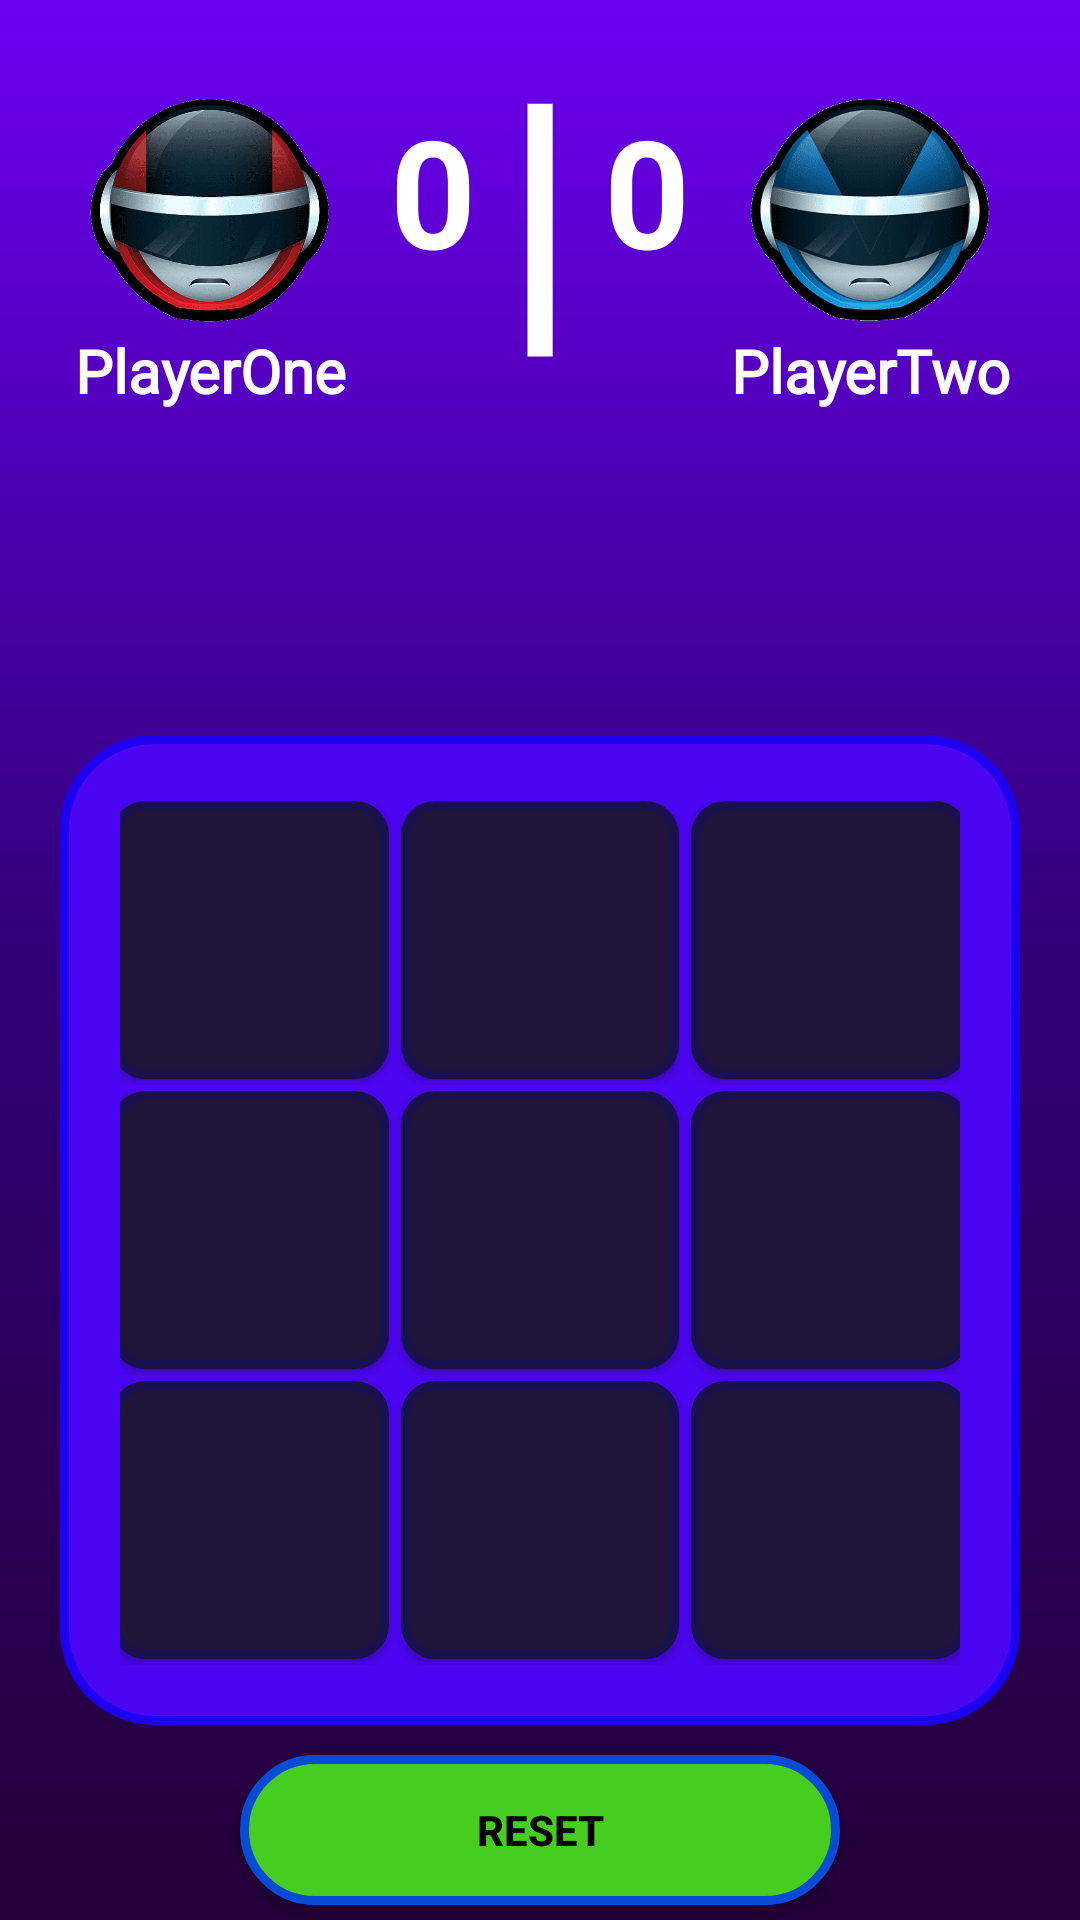

This screen was rendered from an Android layout file. Write that file and the resources it references.
<!-- AndroidManifest.xml: application theme Theme.TicTacToeX0 -->
<!-- res/layout/activity_game.xml -->
<?xml version="1.0" encoding="utf-8"?>
<androidx.constraintlayout.widget.ConstraintLayout xmlns:android="http://schemas.android.com/apk/res/android"
    xmlns:app="http://schemas.android.com/apk/res-auto"
    xmlns:tools="http://schemas.android.com/tools"
    android:layout_width="match_parent"
    android:layout_height="match_parent"
    android:background="@drawable/purplebackground"
    tools:context=".GameActivity">




    <TableLayout
        android:id="@+id/table"
        android:layout_width="match_parent"
        android:layout_height="wrap_content"
        android:layout_marginTop="180dp"
        android:layout_marginHorizontal="20dp"
        android:background="@drawable/bb"
        android:padding="20dp"
        app:layout_constraintBottom_toBottomOf="parent"
        app:layout_constraintEnd_toEndOf="parent"
        app:layout_constraintStart_toStartOf="parent"
        app:layout_constraintTop_toTopOf="parent">


        <TableRow
            android:layout_width="match_parent"
            android:layout_height="wrap_content"
            android:gravity="center">

            <Button
                android:id="@+id/button1"
                android:layout_width="45pt"
                android:layout_height="45pt"
                android:layout_margin="2dp"
                android:background="@drawable/buttonclicker"
                android:textSize="40sp" />

            <Button
                android:id="@+id/button2"
                android:layout_width="45pt"
                android:layout_height="45pt"
                android:layout_margin="2dp"
                android:background="@drawable/buttonclicker"
                android:textSize="40sp" />

            <Button
                android:id="@+id/button3"
                android:layout_width="45pt"
                android:layout_height="45pt"
                android:layout_margin="2dp"
                android:background="@drawable/buttonclicker"
                android:textSize="40sp" />


        </TableRow>

        <TableRow
            android:layout_width="match_parent"
            android:layout_height="wrap_content"
            android:gravity="center">

            <Button
                android:id="@+id/button4"
                android:layout_width="45pt"
                android:layout_height="45pt"
                android:layout_margin="2dp"
                android:background="@drawable/buttonclicker"
                android:textSize="40sp" />

            <Button
                android:id="@+id/button5"
                android:layout_width="45pt"
                android:layout_height="45pt"
                android:layout_margin="2dp"
                android:background="@drawable/buttonclicker"
                android:textSize="40sp" />

            <Button
                android:id="@+id/button6"
                android:layout_width="45pt"
                android:layout_height="45pt"
                android:layout_margin="2dp"
                android:background="@drawable/buttonclicker"
                android:textSize="40sp" />


        </TableRow>

        <TableRow
            android:layout_width="match_parent"
            android:layout_height="wrap_content"
            android:gravity="center">

            <Button
                android:id="@+id/button7"
                android:layout_width="45pt"
                android:layout_height="45pt"
                android:layout_margin="2dp"
                android:background="@drawable/buttonclicker"
                android:textSize="40sp" />

            <Button
                android:id="@+id/button8"
                android:layout_width="45pt"
                android:layout_height="45pt"
                android:layout_margin="2dp"
                android:background="@drawable/buttonclicker"
                android:textSize="40sp" />

            <Button
                android:id="@+id/button9"
                android:layout_width="45pt"
                android:layout_height="45pt"
                android:layout_margin="2dp"
                android:background="@drawable/buttonclicker"
                android:textSize="40sp" />


        </TableRow>



    </TableLayout>

    <Button
        android:id="@+id/resetButton"
        android:layout_width="200dp"
        android:layout_height="wrap_content"
        android:background="@drawable/buttonback"
        android:text="reset"
        android:textColor="@color/black"
        android:textStyle="bold"
        android:layout_marginTop="10dp"
        app:layout_constraintEnd_toEndOf="parent"
        app:layout_constraintStart_toStartOf="parent"
        app:layout_constraintTop_toBottomOf="@+id/table" />

    <ImageView
        android:id="@+id/imageView4"
        android:layout_width="80dp"
        android:layout_height="80dp"
        android:layout_marginTop="30dp"
        android:layout_marginLeft="30dp"
        app:layout_constraintStart_toStartOf="parent"
        app:layout_constraintTop_toTopOf="parent"
        app:srcCompat="@drawable/robot1" />


    <TextView
        android:id="@+id/playerOne"
        android:layout_width="120dp"
        android:layout_height="wrap_content"
        android:layout_marginLeft="10dp"
        android:text="PlayerOne"
        android:fontFamily="@font/fredokaone"
        android:maxLines="1"
        android:textColor="@color/white"
        android:gravity="center"
        android:textSize="20sp"
        android:textStyle="bold"
        app:layout_constraintStart_toStartOf="parent"
        app:layout_constraintTop_toBottomOf="@+id/imageView4" />

    <TextView
        android:id="@+id/player1"
        android:layout_width="wrap_content"
        android:layout_height="wrap_content"
        android:layout_marginLeft="20dp"
        android:layout_marginTop="30dp"
        android:text="0"
        android:textColor="@color/white"
        android:textSize="50sp"
        android:textStyle="bold"
        app:layout_constraintStart_toEndOf="@+id/imageView4"
        app:layout_constraintTop_toTopOf="parent" />


    <ImageView
        android:id="@+id/imageView6"
        android:layout_width="80dp"
        android:layout_height="80dp"
        android:layout_marginTop="30dp"
        android:layout_marginRight="30dp"
        app:layout_constraintEnd_toEndOf="parent"
        app:layout_constraintTop_toTopOf="parent"
        app:srcCompat="@drawable/robot2" />

    <TextView
        android:id="@+id/playerTwo"
        android:layout_width="120dp"
        android:layout_height="wrap_content"
        android:text="PlayerTwo"
        android:fontFamily="@font/fredokaone"
        android:maxLines="1"
        android:gravity="center"
        android:textColor="@color/white"
        android:textSize="20sp"
        android:textStyle="bold"
        android:layout_marginRight="10dp"
        app:layout_constraintEnd_toEndOf="parent"
        app:layout_constraintTop_toBottomOf="@+id/imageView6" />

    <TextView
        android:id="@+id/player2"
        android:layout_width="wrap_content"
        android:layout_height="wrap_content"
        android:layout_marginTop="30dp"
        android:layout_marginRight="20dp"
        android:text="0"
        android:textColor="@color/white"
        android:textSize="50sp"
        android:textStyle="bold"
        app:layout_constraintEnd_toStartOf="@+id/imageView6"
        app:layout_constraintTop_toTopOf="parent" />


    <TextView
        android:id="@+id/textView4"
        android:layout_width="wrap_content"
        android:layout_height="wrap_content"
        android:text="|"
        android:textColor="@color/white"
        android:textSize="100sp"
        android:textStyle="bold"
        app:layout_constraintEnd_toStartOf="@+id/player2"
        app:layout_constraintStart_toEndOf="@+id/player1"
        app:layout_constraintTop_toTopOf="parent" />

    <ImageView
        android:id="@+id/buttonBack"
        android:layout_width="35dp"
        android:layout_height="35dp"
        android:layout_marginStart="5dp"
        android:layout_marginTop="5dp"
        app:layout_constraintStart_toStartOf="parent"
        app:layout_constraintTop_toTopOf="parent"
        app:srcCompat="@drawable/ic_baseline_arrow_circle_left_24" />

    <ImageView
        android:id="@+id/line123"
        android:layout_width="250dp"
        android:layout_height="50dp"
        android:alpha="0"
        android:layout_marginBottom="205dp"
        app:layout_constraintBottom_toBottomOf="@+id/table"
        app:layout_constraintEnd_toEndOf="@+id/table"
        app:layout_constraintStart_toStartOf="@+id/table"
        app:layout_constraintTop_toTopOf="@+id/table"
        app:srcCompat="@drawable/horisontal_line" />

    <ImageView
        android:id="@+id/line456"
        android:layout_width="250dp"
        android:layout_height="50dp"
        android:alpha="0"
        app:layout_constraintBottom_toBottomOf="@+id/table"
        app:layout_constraintEnd_toEndOf="@+id/table"
        app:layout_constraintStart_toStartOf="@+id/table"
        app:layout_constraintTop_toTopOf="@+id/table"
        app:srcCompat="@drawable/horisontal_line" />

    <ImageView
        android:id="@+id/line789"
        android:layout_width="250dp"
        android:layout_height="50dp"
        android:layout_marginTop="205dp"
        android:alpha="0"
        app:layout_constraintBottom_toBottomOf="@+id/table"
        app:layout_constraintEnd_toEndOf="@+id/table"
        app:layout_constraintStart_toStartOf="@+id/table"
        app:layout_constraintTop_toTopOf="@+id/table"
        app:srcCompat="@drawable/horisontal_line" />

    <ImageView
        android:id="@+id/line147"
        android:layout_width="250dp"
        android:layout_height="350dp"
        android:alpha="0"
        android:layout_marginRight="205dp"
        app:layout_constraintBottom_toBottomOf="@+id/table"
        app:layout_constraintEnd_toEndOf="@+id/table"
        app:layout_constraintStart_toStartOf="@+id/table"
        app:layout_constraintTop_toTopOf="@+id/table"
        app:srcCompat="@drawable/vertical_line" />

    <ImageView
        android:id="@+id/line258"
        android:layout_width="250dp"
        android:layout_height="350dp"
        android:alpha="0"
        app:layout_constraintBottom_toBottomOf="@+id/table"
        app:layout_constraintEnd_toEndOf="@+id/table"
        app:layout_constraintStart_toStartOf="@+id/table"
        app:layout_constraintTop_toTopOf="@+id/table"
        app:srcCompat="@drawable/vertical_line" />

    <ImageView
        android:id="@+id/line369"
        android:layout_width="250dp"
        android:layout_height="350dp"
        android:layout_marginLeft="205dp"
        android:alpha="0"
        app:layout_constraintBottom_toBottomOf="@+id/table"
        app:layout_constraintEnd_toEndOf="@+id/table"
        app:layout_constraintStart_toStartOf="@+id/table"
        app:layout_constraintTop_toTopOf="@+id/table"
        app:srcCompat="@drawable/vertical_line" />

    <ImageView
        android:id="@+id/line159"
        android:layout_width="330dp"
        android:layout_height="350dp"
        android:alpha="0"
        app:layout_constraintBottom_toBottomOf="@+id/table"
        app:layout_constraintEnd_toEndOf="@+id/table"
        app:layout_constraintStart_toStartOf="@+id/table"
        app:layout_constraintTop_toTopOf="@+id/table"
        app:srcCompat="@drawable/left_diagonal_line" />

    <ImageView
        android:id="@+id/line357"
        android:layout_width="330dp"
        android:layout_height="350dp"
        android:alpha="0"
        app:layout_constraintBottom_toBottomOf="@+id/table"
        app:layout_constraintEnd_toEndOf="@+id/table"
        app:layout_constraintStart_toStartOf="@+id/table"
        app:layout_constraintTop_toTopOf="@+id/table"
        app:srcCompat="@drawable/right_diagonal_line" />


</androidx.constraintlayout.widget.ConstraintLayout>
<!-- resources referenced by this layout -->
<resources>
  <!-- drawable bb (drawable) -->
  <?xml version="1.0" encoding="utf-8"?>
  <shape xmlns:android="http://schemas.android.com/apk/res/android">
  
      <size
          android:height="50dp"
          android:width="50dp"/>
      <stroke
          android:width="3dp"
          android:color="#1D00F1"/>
      <solid
          android:color="#4C05F3"/>
      <corners
          android:radius="30dp"/>
  
  </shape>
  <!-- drawable buttonback (drawable) -->
  <?xml version="1.0" encoding="utf-8"?>
  <shape xmlns:android="http://schemas.android.com/apk/res/android">
  
      <size
          android:height="50dp"
          android:width="100dp"/>
      <stroke
          android:width="3dp"
          android:color="#084CD6"/>
      <solid
          android:color="#46CD20"/>
      <corners
          android:radius="50dp"/>
  
  </shape>
  <!-- drawable buttonclicker (drawable) -->
  <?xml version="1.0" encoding="utf-8"?>
  <shape xmlns:android="http://schemas.android.com/apk/res/android">
  
      <size
          android:height="50dp"
          android:width="50dp"/>
      <stroke
          android:width="3dp"
          android:color="#18114E"/>
      <solid
          android:color="#1E1339"/>
      <corners
          android:radius="10dp"/>
  
  </shape>
  <!-- drawable horisontal_line (drawable) -->
  <?xml version="1.0" encoding="utf-8"?>
  <shape xmlns:android="http://schemas.android.com/apk/res/android"
      android:shape="line">
  
      <solid android:color="#00F12A"/>
  
      <stroke android:width="5dp"
          android:color="#00F12A"/>
  
  </shape>
  <!-- drawable left_diagonal_line (drawable) -->
  <?xml version="1.0" encoding="utf-8"?>
  <rotate xmlns:android="http://schemas.android.com/apk/res/android"
      android:fromDegrees="45"
      android:toDegrees="45">
  
      <shape android:shape="line">
  
          <solid android:color="#00F12A"/>
  
          <stroke
              android:width="5dp"
              android:color="#00F12A"/>
  
      </shape>
  
  </rotate>
  <!-- drawable purplebackground (drawable) -->
  <?xml version="1.0" encoding="utf-8"?>
  <shape xmlns:android="http://schemas.android.com/apk/res/android"
      android:shape="rectangle">
  
      <gradient
          android:startColor="#6C00F1"
          android:centerColor="#310077"
          android:endColor="#230039"
          android:angle="-90"/>
  
  
  </shape>
  <!-- drawable right_diagonal_line (drawable) -->
  <?xml version="1.0" encoding="utf-8"?>
  <rotate xmlns:android="http://schemas.android.com/apk/res/android"
      android:fromDegrees="135"
      android:toDegrees="135">
  
      <shape android:shape="line">
  
          <solid android:color="#00F12A"/>
  
          <stroke
              android:width="5dp"
              android:color="#00F12A"/>
  
      </shape>
  
  </rotate>
  <!-- drawable robot1: png bitmap (drawable-v24, 67784 bytes) -->
  <!-- drawable robot2: png bitmap (drawable-v24, 42145 bytes) -->
  <!-- drawable vertical_line (drawable) -->
  <?xml version="1.0" encoding="utf-8"?>
  <rotate xmlns:android="http://schemas.android.com/apk/res/android"
      android:fromDegrees="90"
      android:toDegrees="90">
  
      <shape android:shape="line">
  
          <solid android:color="#00F12A"/>
          <stroke
              android:width="5dp"
              android:color="#00F12A"/>
  
      </shape>
  
  </rotate>
  <style name="Theme.TicTacToeX0" parent="Theme.AppCompat.Light.NoActionBar">
          
          <item name="colorPrimary">@color/purple_500</item>
          <item name="colorPrimaryVariant">@color/purple_700</item>
          <item name="colorOnPrimary">@color/white</item>
          
          <item name="colorSecondary">@color/teal_200</item>
          <item name="colorSecondaryVariant">@color/teal_700</item>
          <item name="colorOnSecondary">@color/black</item>
          
          <item name="android:statusBarColor" tools:targetApi="l">?attr/colorPrimaryVariant</item>
          
      </style>
  <!-- not gathered from this repository: default colours our renderer supplied (Android Studio template values) -->
  <color name="purple_500">#FF6200EE</color>
  <color name="purple_700">#FF3700B3</color>
  <color name="teal_200">#FF03DAC5</color>
  <color name="teal_700">#FF018786</color>
  <color name="black">#FF000000</color>
  <color name="white">#FFFFFFFF</color>
</resources>
